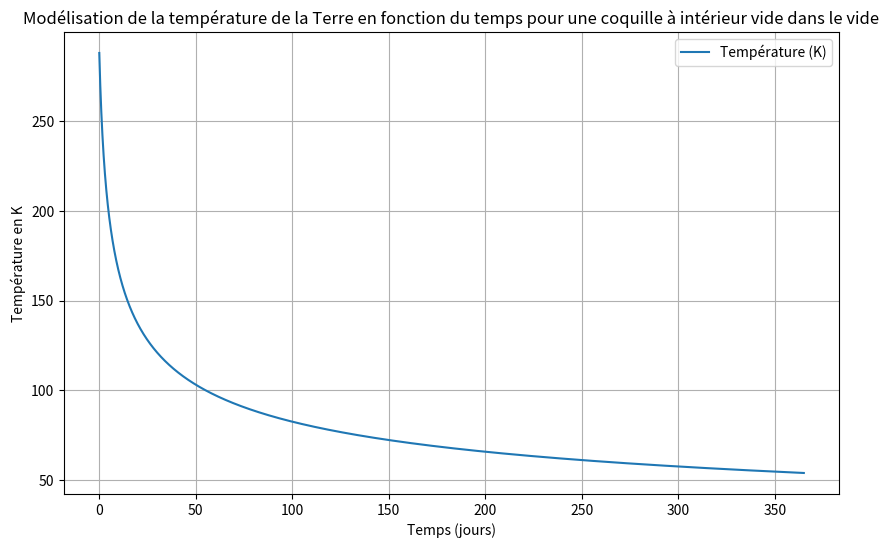

Python code for this plot:
import numpy as np
import matplotlib.pyplot as plt

# Constantes
sigma = 5.67e-8        # W·m⁻²·K⁻⁴
R = 6.371e6            # m
C = 4.31e20            # J/K (valeur calculée)

# Condition initiale
Ti = 288               # K

# Paramètres temporels
dt = 3600              # pas de temps en secondes (1h)
t_max = 365 * 24 * 3600  # durée de simulation en secondes (1 an)
n_steps = int(t_max / dt)

# Initialisation des tableaux
T = np.zeros(n_steps)
t = np.linspace(0, t_max, n_steps)
T[0] = Ti

# Boucle d'Euler explicite
for i in range(1, n_steps):
    dT = -(4 * np.pi * R**2 * sigma * T[i-1]**4) / C
    T[i] = T[i-1] + dT * dt

# Affichage du résultat
plt.figure(figsize=(10,6))
plt.plot(t / (3600*24), T, label='Température (K)')
plt.xlabel('Temps (jours)')
plt.ylabel('Température en K')
plt.title("Modélisation de la température de la Terre en fonction du temps pour une coquille à intérieur vide dans le vide")
plt.grid(True)
plt.legend()
plt.show()
